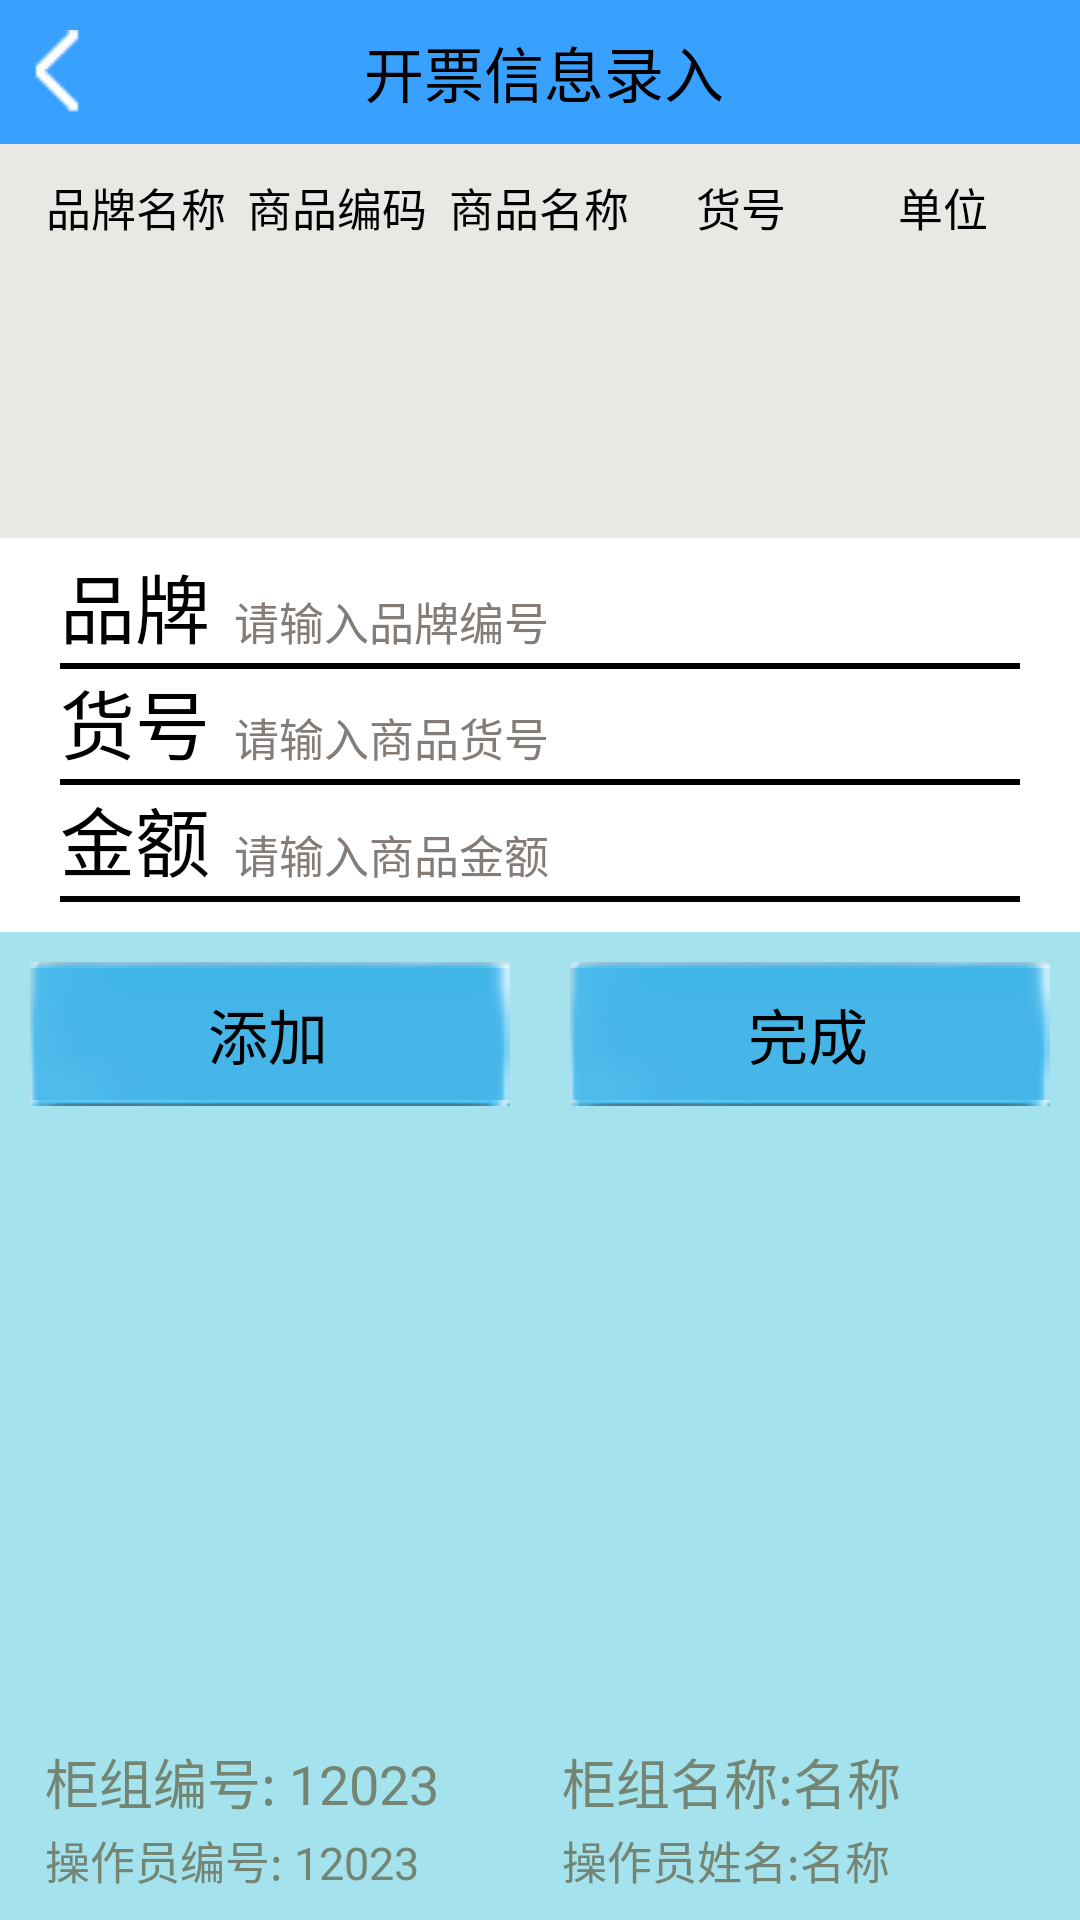

Produce the Android XML layout that renders to this screen, including the resource entries it uses.
<!-- AndroidManifest.xml: application theme AppTheme -->
<!-- res/layout/activity_ticket_update_info.xml -->
<?xml version="1.0" encoding="utf-8"?>
<LinearLayout
    xmlns:android="http://schemas.android.com/apk/res/android"
    xmlns:tools="http://schemas.android.com/tools"
    android:layout_width="match_parent"
    android:layout_height="match_parent"
    android:background="@color/login_bg"
    android:orientation="vertical"
    tools:context=".tickets.activity.AddTicketInfoActivity"
    >
    <RelativeLayout
        android:id="@+id/title"
        android:paddingLeft="3dp"
        android:layout_width="match_parent"
        android:layout_height="48dp"
        android:background="@color/main_title" >

        <ImageView
            android:id="@+id/ic_back"
            android:layout_width="wrap_content"
            android:layout_height="wrap_content"
            android:layout_centerVertical="true"
            android:focusable="false"
            android:layout_marginLeft="2dp"
            android:clickable="true"
            android:background="@drawable/back_image_selector"
            />
        <TextView
            android:id="@+id/tv_titles"
            android:layout_width="match_parent"
            android:layout_height="wrap_content"
            android:gravity="center"
            android:text="开票信息录入"
            android:layout_centerVertical="true"
            android:textColor="@color/black"
            android:textSize="20sp"
            />
    </RelativeLayout>

    <LinearLayout
        android:layout_width="match_parent"
        android:layout_height="0dp"
        android:layout_weight="2"
        android:background="@color/lowGray"
        >

        <include
            layout="@layout/tickets_update_info_list_title"
            />

        <ListView
            android:id="@+id/tickets_managment_goods_list"
            android:dividerHeight="1dp"
            android:divider="@color/login_bg"
            android:headerDividersEnabled="true"
            android:layout_width="match_parent"
            android:layout_height="0dp"
            android:layout_weight="1"
            android:footerDividersEnabled="true"
            />
    </LinearLayout>

    <LinearLayout
        android:layout_width="match_parent"
        android:layout_height="0dp"
        android:layout_weight="2"
        android:paddingBottom="10dp"
        android:paddingLeft="20dp"
        android:paddingTop="5dp"
        android:gravity="center"
        android:paddingRight="20dp"
        android:orientation="vertical"
        android:background="@color/white"
        >
        <LinearLayout
            android:layout_width="match_parent"
            android:layout_height="0dp"
            android:layout_weight="1"
            android:gravity="bottom"
            android:orientation="horizontal"
            >
            <TextView
                style="@style/LoginTextStyle"
                android:text="品牌"
                android:textSize="25sp"
                android:textColor="@color/black"
                />
            <EditText
                android:id="@+id/edit_account"
                style="@style/LoginEdittextStyle"
                android:hint="请输入品牌编号"
                android:background="@color/white"
                />
        </LinearLayout>
        <View
            android:layout_width="match_parent"
            android:layout_height="2dp"
            android:background="@color/black"
            />
        <LinearLayout
            android:layout_width="match_parent"
            android:layout_height="0dp"
            android:layout_weight="1"
            android:gravity="bottom"
            android:orientation="horizontal"
            >
            <TextView
                style="@style/LoginTextStyle"
                android:text="货号"
                android:textSize="25sp"
                android:textColor="@color/black"
                />
            <EditText
                android:id="@+id/edit_password"
                style="@style/LoginEdittextStyle"
                android:hint="请输入商品货号"
                android:background="@color/white"
                />
        </LinearLayout>
        <View
            android:layout_width="match_parent"
            android:layout_height="2dp"
            android:background="@color/black"
            />
        <LinearLayout
            android:layout_width="match_parent"
            android:layout_height="0dp"
            android:layout_weight="1"
            android:gravity="bottom"
            android:orientation="horizontal"
            >
            <TextView
                style="@style/LoginTextStyle"
                android:text="金额"
                android:textSize="25sp"
                android:textColor="@color/black"
                />
            <EditText
                style="@style/LoginEdittextStyle"
                android:hint="请输入商品金额"
                android:background="@color/white"
                />
        </LinearLayout>
        <View
            android:layout_width="match_parent"
            android:layout_height="2dp"
            android:background="@color/black"
            />
    </LinearLayout>

    <LinearLayout
        android:layout_width="match_parent"
        android:layout_height="0dp"
        android:layout_weight="5"
        android:background="@color/login_bg"
        android:orientation="vertical"
        android:paddingBottom="4dp"
        >
        <LinearLayout
            android:layout_width="match_parent"
            android:layout_height="wrap_content"
            android:orientation="horizontal"
            >
            <Button
                style="@style/LoginBtnStyle"
                android:layout_width="0dp"
                android:layout_weight="1"
                android:text="添加"
                />
            <Button
                style="@style/LoginBtnStyle"
                android:layout_width="0dp"
                android:layout_weight="1"
                android:text="完成"
                />
        </LinearLayout>

        <LinearLayout
            android:layout_width="match_parent"
            android:layout_height="0dp"
            android:layout_weight="1"
            android:layout_gravity="bottom"
            android:gravity="bottom"
            android:orientation="vertical"
            >

            <LinearLayout
                android:layout_width="match_parent"
                android:layout_height="wrap_content"
                android:orientation="horizontal"
                android:layout_marginLeft="15dp"
                >
                <TextView
                    style="@style/MainTextViewStyle"
                    android:text="柜组编号: 12023"
                    android:textSize="18sp"
                    />

                <TextView
                    style="@style/MainTextViewStyle"
                    android:text="柜组名称:名称"
                    android:textSize="18sp"
                    />
            </LinearLayout>

            <LinearLayout
                android:layout_width="match_parent"
                android:layout_height="wrap_content"
                android:orientation="horizontal"
                android:layout_marginTop="2dp"
                android:layout_marginLeft="15dp"
                >
                <TextView
                    style="@style/MainTextViewStyle"
                    android:text="操作员编号: 12023"
                    android:textSize="15sp"
                    />

                <TextView
                    style="@style/MainTextViewStyle"
                    android:text="操作员姓名:名称"
                    android:textSize="15sp"
                    android:layout_marginBottom="5dp"
                    />
            </LinearLayout>
        </LinearLayout>
    </LinearLayout>
</LinearLayout>
<!-- res/layout/tickets_update_info_list_title.xml (included above) -->
<?xml version="1.0" encoding="utf-8"?>
<LinearLayout xmlns:android="http://schemas.android.com/apk/res/android"
              android:orientation="horizontal"
              android:gravity="center"
              android:layout_width="fill_parent"
              android:layout_marginLeft="10dp"
              android:layout_marginRight="10dp"
              android:layout_marginTop="3dp"
              android:padding="2dp"
              android:layout_height="wrap_content" >

    <TextView
        style="@style/ListTitleStyle"
        android:text="品牌名称" />

    <TextView
        style="@style/ListTitleStyle"
        android:text="商品编码" />

    <TextView
        style="@style/ListTitleStyle"
        android:text="商品名称" />

    <TextView
        style="@style/ListTitleStyle"
        android:text="货号" />

    <TextView
        style="@style/ListTitleStyle"
        android:text="单位" />

</LinearLayout>
<!-- resources referenced by this layout -->
<resources>
  <color name="black">#000000</color>
  <color name="login_bg">#A4E2ED</color>
  <color name="lowGray">#E9E8E5</color>
  <color name="main_title">#38A0FF</color>
  <color name="white">#ffffff</color>
  <!-- drawable back_image_selector (drawable) -->
  <?xml version="1.0" encoding="utf-8"?>
  <selector xmlns:android="http://schemas.android.com/apk/res/android" >
      
      <item android:state_pressed="true" android:state_focused="false" android:state_enabled="true"
           android:drawable="@mipmap/back_press"/>
      <item android:state_focused="false" android:state_enabled="true" 
          android:drawable="@mipmap/back_normal"/>
      
  </selector>
  <style name="LoginEdittextStyle">
          <item name="android:layout_width">0dp</item>
          <item name="android:layout_weight">1</item>
          <item name="android:layout_height">wrap_content</item>
          <item name="android:layout_marginLeft">5dp</item>
          <item name="android:textSize">15dp</item>
          <item name="android:textColor">@color/highGray</item>
          <item name="android:singleLine">true</item>
          <item name="android:textColorHint">@color/highGray</item>
          <item name="android:padding">3dip</item>
          <item name="android:background">@drawable/dialog_edt_bg_selector</item>
      </style>
  <style name="LoginTextStyle">
          <item name="android:layout_width">wrap_content</item>
          <item name="android:layout_height">wrap_content</item>
          <item name="android:background">@android:drawable/screen_background_light_transparent</item>
          <item name="android:textSize">30dp</item>
      </style>
  <style name="MainTextViewStyle">
          <item name="android:layout_width">0dp</item>
          <item name="android:layout_height">wrap_content</item>
          <item name="android:layout_weight">1</item>
          <item name="android:textColor">#748574</item>
      </style>
  <style name="AppTheme" parent="Theme.AppCompat.Light.DarkActionBar">
          
          <item name="colorPrimary">@color/colorPrimary</item>
          <item name="colorPrimaryDark">@color/colorPrimaryDark</item>
          <item name="colorAccent">@color/colorAccent</item>
      </style>
  <!-- drawable text_color_selector (drawable) -->
  <?xml version="1.0" encoding="utf-8"?>
  <selector xmlns:android="http://schemas.android.com/apk/res/android">
  
      <item android:state_pressed="true" android:color="#f0ffff"/>
  
      <item android:color="#000000"/>
  
  </selector>
  <!-- drawable btn_login_selector (drawable) -->
  <?xml version="1.0" encoding="utf-8"?>
  <selector xmlns:android="http://schemas.android.com/apk/res/android">
  
      <item android:state_pressed="true" android:drawable="@drawable/btn_login_bg_press"/>
  
      <item android:drawable="@drawable/btn_login_bg_normal"/>
  
  </selector>
  <color name="highGray">#837C77</color>
  <!-- drawable dialog_edt_bg_selector (drawable) -->
  <?xml version="1.0" encoding="utf-8"?>
  <selector xmlns:android="http://schemas.android.com/apk/res/android">
  
      <item android:state_focused="true" android:drawable="@drawable/dialog_edt_shape_pressed"/>
  
      <item android:state_focused="false" android:drawable="@drawable/dialog_edt_shape_normal"/>
  
  </selector>
  <color name="colorPrimary">#3F51B5</color>
  <color name="colorPrimaryDark">#303F9F</color>
  <color name="colorAccent">#FF4081</color>
  <!-- drawable dialog_edt_shape_pressed (drawable) -->
  <?xml version="1.0" encoding="utf-8"?>
  <shape xmlns:android="http://schemas.android.com/apk/res/android"
      android:shape="rectangle"
      >
      <solid android:color="#ffffff"/>
  
      <corners android:radius="5dip"/>
  
      <stroke android:color="#00ffff"
          android:width="1.5dip"
          />
  
  </shape>
  <!-- drawable dialog_edt_shape_normal (drawable) -->
  <?xml version="1.0" encoding="utf-8"?>
  <shape xmlns:android="http://schemas.android.com/apk/res/android"
      android:shape="rectangle"
      >
  
      <corners android:radius="5dip"/>
  
      <solid android:color="#ffffff"/>
  
  </shape>
</resources>
